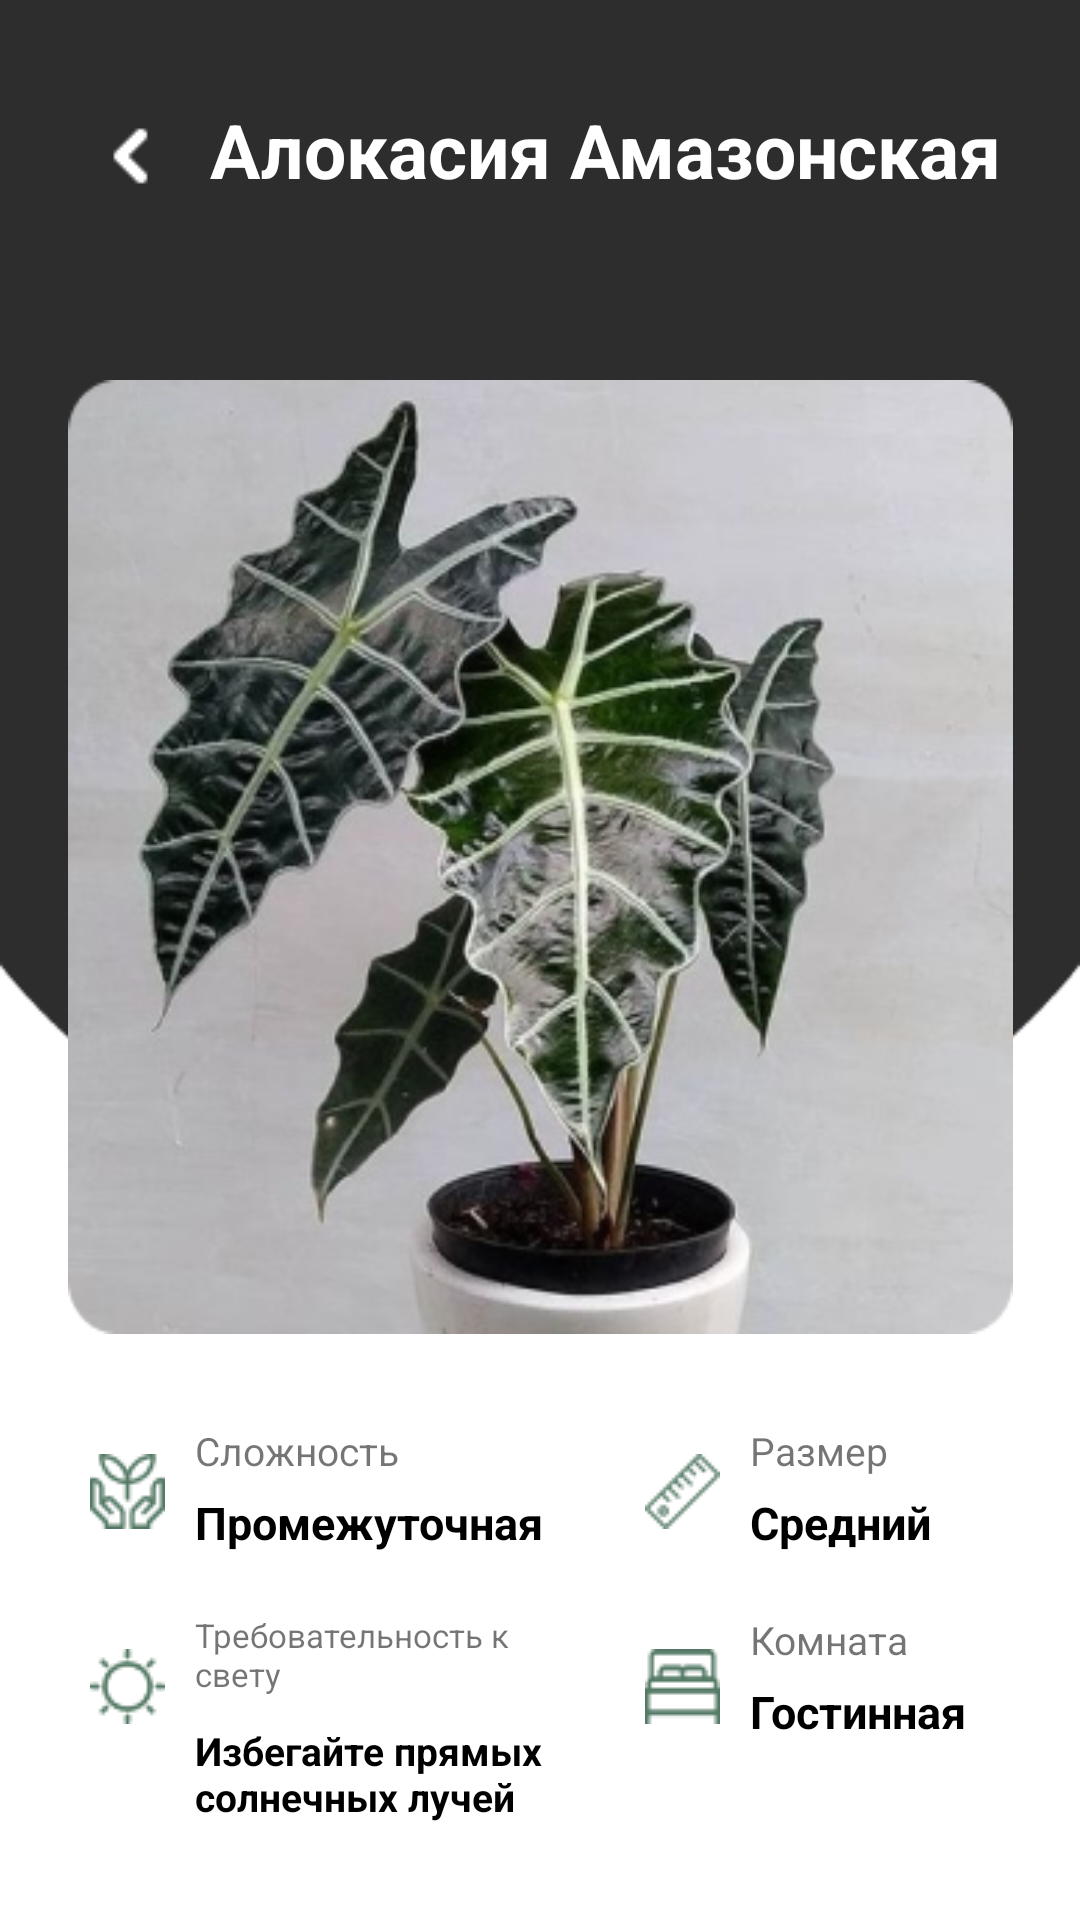

Layout XML and referenced resources for this Android screen:
<!-- AndroidManifest.xml: application theme Theme.WePlantPractica -->
<!-- res/layout/activity_plant.xml -->
<?xml version="1.0" encoding="utf-8"?>
<androidx.coordinatorlayout.widget.CoordinatorLayout xmlns:android="http://schemas.android.com/apk/res/android"
    xmlns:app="http://schemas.android.com/apk/res-auto"
    android:layout_width="match_parent"
    android:layout_height="match_parent"
    xmlns:tools="http://schemas.android.com/tools"
    tools:context=".PlantActivity">

    <androidx.core.widget.NestedScrollView
        android:layout_width="match_parent"
        android:layout_height="match_parent">

        <androidx.constraintlayout.widget.ConstraintLayout
            android:layout_width="match_parent"
            android:layout_height="match_parent">

            <ImageView
                android:id="@+id/plantVverx1"
                android:layout_width="wrap_content"
                android:layout_height="wrap_content"
                android:background="@drawable/plant_vverx1"
                app:layout_constraintEnd_toEndOf="parent"
                app:layout_constraintStart_toStartOf="parent"
                app:layout_constraintTop_toTopOf="parent" />

            <ImageView
                android:id="@+id/plantVverx2"
                android:layout_width="wrap_content"
                android:layout_height="wrap_content"
                android:background="@drawable/plant_vverx2"
                app:layout_constraintStart_toStartOf="parent"
                app:layout_constraintTop_toBottomOf="@+id/plantVverx1" />


            <ImageView
                android:id="@+id/plantExit"
                android:layout_width="wrap_content"
                android:layout_height="wrap_content"
                android:layout_marginStart="20dp"
                android:layout_marginTop="30dp"
                android:background="@drawable/plant_icon_exit"
                app:layout_constraintStart_toStartOf="parent"
                app:layout_constraintTop_toTopOf="parent" />

            <TextView
                android:id="@+id/plantTextName"
                android:layout_width="wrap_content"
                android:layout_height="wrap_content"
                android:layout_marginStart="2dp"
                android:layout_marginTop="33dp"
                android:text="@string/library_plant_name"
                android:textColor="@color/white"
                android:textSize="25sp"
                android:textStyle="bold"
                app:layout_constraintStart_toEndOf="@+id/plantExit"
                app:layout_constraintTop_toTopOf="parent" />

            <ImageView
                android:id="@+id/plantImage"
                android:layout_width="315dp"
                android:layout_height="318dp"
                android:layout_marginTop="60dp"
                android:background="@drawable/plant_big_image"
                app:layout_constraintEnd_toEndOf="parent"
                app:layout_constraintStart_toStartOf="parent"
                app:layout_constraintTop_toBottomOf="@+id/plantTextName" />

            <ImageView
                android:id="@+id/plantIconChelovec"
                android:layout_width="wrap_content"
                android:layout_height="wrap_content"
                android:layout_marginStart="30dp"
                android:layout_marginTop="40dp"
                android:background="@drawable/plant_icon_chelovec"
                app:layout_constraintStart_toStartOf="parent"
                app:layout_constraintTop_toBottomOf="@+id/plantImage" />

            <TextView
                android:id="@+id/plantTextDifficulty"
                android:layout_width="wrap_content"
                android:layout_height="wrap_content"
                android:layout_marginStart="10dp"
                android:layout_marginTop="30dp"
                android:text="@string/plant_difficulty"
                android:textColor="@color/grey_text"
                android:textSize="13sp"
                app:layout_constraintStart_toEndOf="@+id/plantIconChelovec"
                app:layout_constraintTop_toBottomOf="@+id/plantImage" />

            <TextView
                android:id="@+id/plantTextDifficultyExplanation"
                android:layout_width="wrap_content"
                android:layout_height="wrap_content"
                android:layout_marginStart="10dp"
                android:layout_marginTop="5dp"
                android:text="@string/plant_difficulty_explanation"
                android:textColor="@color/black"
                android:textSize="15sp"
                android:textStyle="bold"
                app:layout_constraintStart_toEndOf="@+id/plantIconChelovec"
                app:layout_constraintTop_toBottomOf="@+id/plantTextDifficulty" />

            <ImageView
                android:id="@+id/plantIconSize"
                android:layout_width="wrap_content"
                android:layout_height="wrap_content"
                android:layout_marginTop="40dp"
                android:layout_marginEnd="120dp"
                android:background="@drawable/plant_icon_size"
                app:layout_constraintEnd_toEndOf="parent"
                app:layout_constraintTop_toBottomOf="@+id/plantImage" />

            <TextView
                android:id="@+id/plantTextSize"
                android:layout_width="wrap_content"
                android:layout_height="wrap_content"
                android:layout_marginStart="10dp"
                android:layout_marginTop="30dp"
                android:text="@string/plant_size"
                android:textColor="@color/grey_text"
                android:textSize="13sp"
                app:layout_constraintStart_toEndOf="@+id/plantIconSize"
                app:layout_constraintTop_toBottomOf="@+id/plantImage" />

            <TextView
                android:id="@+id/plantTextSizeExplanation"
                android:layout_width="wrap_content"
                android:layout_height="wrap_content"
                android:layout_marginStart="10dp"
                android:layout_marginTop="5dp"
                android:text="@string/plant_size_explanation"
                android:textColor="@color/black"
                android:textSize="15sp"
                android:textStyle="bold"
                app:layout_constraintStart_toEndOf="@+id/plantIconSize"
                app:layout_constraintTop_toBottomOf="@+id/plantTextSize" />

            <ImageView
                android:id="@+id/plantIconLight"
                android:layout_width="wrap_content"
                android:layout_height="wrap_content"
                android:layout_marginStart="30dp"
                android:layout_marginTop="40dp"
                android:background="@drawable/plant_icon_light"
                app:layout_constraintStart_toStartOf="parent"
                app:layout_constraintTop_toBottomOf="@+id/plantIconChelovec" />

            <TextView
                android:id="@+id/plantTextLight"
                android:layout_width="114dp"
                android:layout_height="32dp"
                android:layout_marginStart="10dp"
                android:layout_marginTop="20dp"
                android:text="@string/plant_light"
                android:textColor="@color/grey_text"
                android:textSize="11sp"
                app:layout_constraintStart_toEndOf="@+id/plantIconLight"
                app:layout_constraintTop_toBottomOf="@+id/plantTextDifficultyExplanation" />

            <TextView
                android:id="@+id/plantTextLightExplanation"
                android:layout_width="133dp"
                android:layout_height="40dp"
                android:layout_marginStart="10dp"
                android:layout_marginTop="5dp"
                android:text="@string/plant_light_explanation"
                android:textColor="@color/black"
                android:textSize="13sp"
                android:textStyle="bold"
                app:layout_constraintStart_toEndOf="@+id/plantIconLight"
                app:layout_constraintTop_toBottomOf="@+id/plantTextLight" />

            <ImageView
                android:id="@+id/plantIconRoom"
                android:layout_width="wrap_content"
                android:layout_height="wrap_content"
                android:layout_marginTop="40dp"
                android:layout_marginEnd="120dp"
                android:background="@drawable/plant_icon_room"
                app:layout_constraintEnd_toEndOf="parent"
                app:layout_constraintTop_toBottomOf="@+id/plantIconSize" />

            <TextView
                android:id="@+id/plantTextRoom"
                android:layout_width="wrap_content"
                android:layout_height="wrap_content"
                android:layout_marginStart="10dp"
                android:layout_marginTop="20dp"
                android:text="@string/plant_room"
                android:textColor="@color/grey_text"
                android:textSize="13sp"
                app:layout_constraintStart_toEndOf="@+id/plantIconRoom"
                app:layout_constraintTop_toBottomOf="@+id/plantTextSizeExplanation" />

            <TextView
                android:id="@+id/plantTextRoomExplanation"
                android:layout_width="84dp"
                android:layout_height="30dp"
                android:layout_marginStart="10dp"
                android:layout_marginTop="5dp"
                android:text="@string/plant_room_explanation"
                android:textColor="@color/black"
                android:textSize="15sp"
                android:textStyle="bold"
                app:layout_constraintStart_toEndOf="@+id/plantIconRoom"
                app:layout_constraintTop_toBottomOf="@+id/plantTextRoom" />

            <ImageView
                android:id="@+id/plantFon1"
                android:layout_width="wrap_content"
                android:layout_height="wrap_content"
                android:layout_marginTop="50dp"
                android:background="@drawable/plant_fon_crug"
                app:layout_constraintEnd_toEndOf="parent"
                app:layout_constraintStart_toStartOf="parent"
                app:layout_constraintTop_toBottomOf="@+id/plantTextLightExplanation" />

            <ImageView
                android:id="@+id/plantFon2"
                android:layout_width="wrap_content"
                android:layout_height="wrap_content"
                android:background="@drawable/plant_fon_kvadrat"
                app:layout_constraintTop_toBottomOf="@+id/plantFon1"
                app:layout_constraintEnd_toEndOf="parent"
                app:layout_constraintStart_toStartOf="parent" />

            <ImageView
                android:id="@+id/plantFon3"
                android:layout_width="wrap_content"
                android:layout_height="wrap_content"
                android:background="@drawable/plant_fon_kvadrat"
                app:layout_constraintTop_toBottomOf="@+id/plantFon2"
                app:layout_constraintEnd_toEndOf="parent"
                app:layout_constraintStart_toStartOf="parent" />

            <ImageView
                android:id="@+id/plantFon4"
                android:layout_width="wrap_content"
                android:layout_height="wrap_content"
                android:background="@drawable/plant_fon_kvadrat"
                app:layout_constraintTop_toBottomOf="@+id/plantFon3"
                app:layout_constraintEnd_toEndOf="parent"
                app:layout_constraintStart_toStartOf="parent" />


        </androidx.constraintlayout.widget.ConstraintLayout>
    </androidx.core.widget.NestedScrollView>
</androidx.coordinatorlayout.widget.CoordinatorLayout>
<!-- resources referenced by this layout -->
<resources>
  <color name="black">#FF000000</color>
  <color name="white">#FFFFFFFF</color>
  <!-- drawable plant_big_image: png bitmap (drawable-v24, 157263 bytes) -->
  <!-- drawable plant_fon_crug: png bitmap (drawable-v24, 1103 bytes) -->
  <!-- drawable plant_fon_kvadrat: png bitmap (drawable-v24, 479 bytes) -->
  <!-- drawable plant_icon_chelovec: png bitmap (drawable-v24, 1047 bytes) -->
  <!-- drawable plant_icon_exit: png bitmap (drawable-v24, 232 bytes) -->
  <!-- drawable plant_icon_light: png bitmap (drawable-v24, 828 bytes) -->
  <!-- drawable plant_icon_room: png bitmap (drawable-v24, 544 bytes) -->
  <!-- drawable plant_icon_size: png bitmap (drawable-v24, 653 bytes) -->
  <!-- drawable plant_vverx1: png bitmap (drawable-v24, 660 bytes) -->
  <!-- drawable plant_vverx2: png bitmap (drawable-v24, 2650 bytes) -->
  <string name="library_plant_name">Алокасия Амазонская</string>
  <string name="plant_difficulty">Сложность</string>
  <string name="plant_difficulty_explanation">Промежуточная</string>
  <string name="plant_light">Требовательность к свету</string>
  <string name="plant_light_explanation">Избегайте прямых солнечных лучей</string>
  <string name="plant_room">Комната</string>
  <string name="plant_room_explanation">Гостинная</string>
  <string name="plant_size">Размер</string>
  <string name="plant_size_explanation">Средний</string>
  <style name="Theme.WePlantPractica" parent="Theme.MaterialComponents.DayNight.NoActionBar">
          
          <item name="colorPrimary">@color/new_green</item>
          <item name="colorPrimaryVariant">@color/new_green</item>
          <item name="colorOnPrimary">@color/white</item>
          
          <item name="colorSecondary">@color/green</item>
          <item name="colorSecondaryVariant">@color/teal_700</item>
          <item name="colorOnSecondary">@color/black</item>
          
          <item name="android:statusBarColor" tools:targetApi="l">?attr/colorPrimaryVariant</item>
          
      </style>
  <color name="new_green">#769484</color>
  <color name="green">#79AA8D</color>
  <color name="teal_700">#FF018786</color>
</resources>
